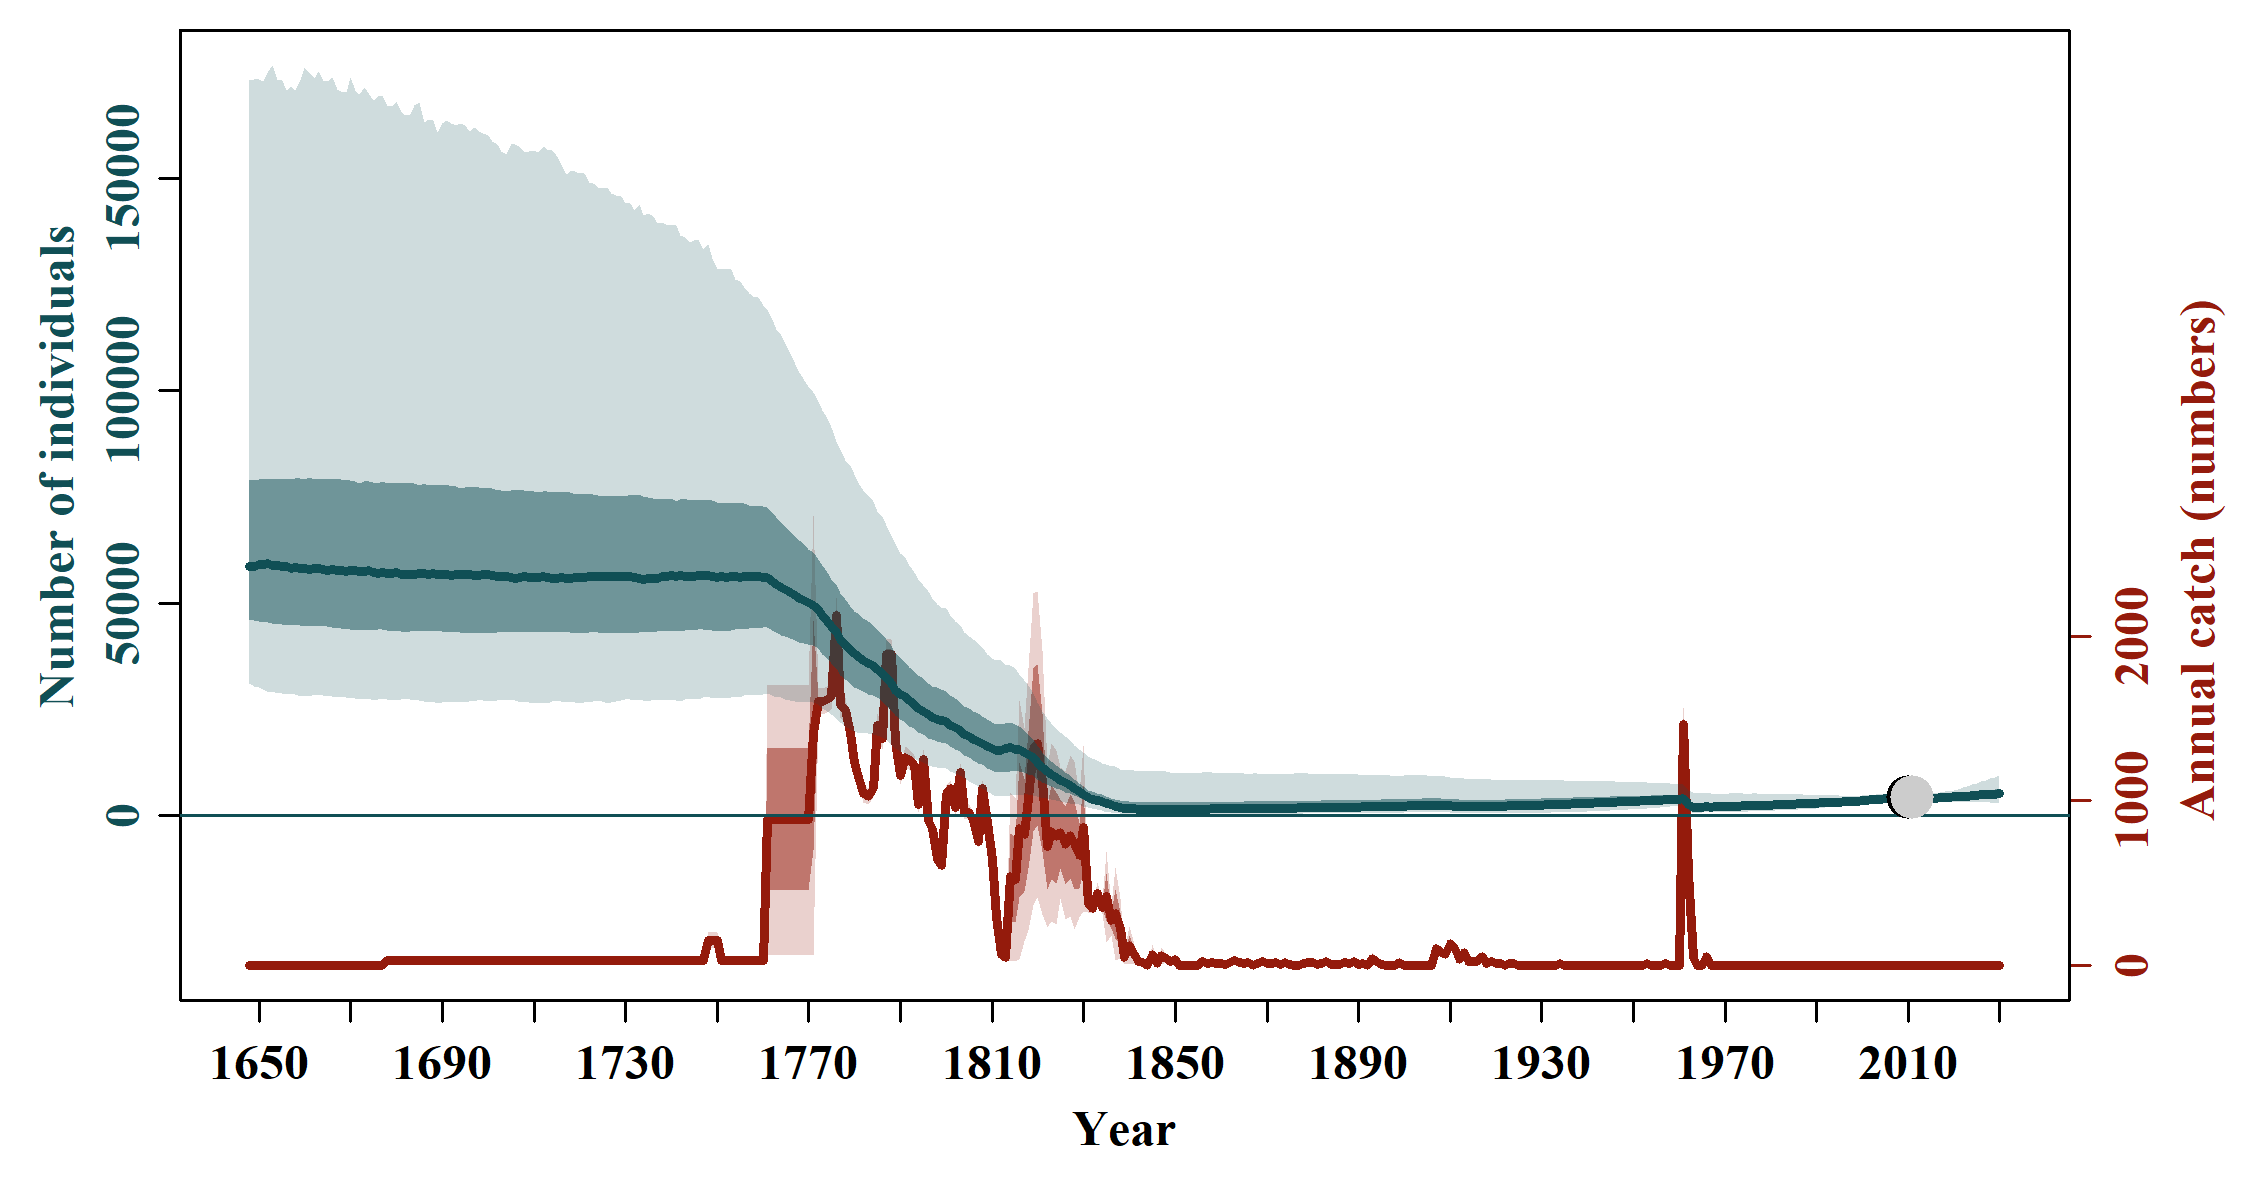

The table this chart was drawn from, first rows:
, N_1648, N_1649, N_1650, N_1651, N_1652, N_1653, N_1654, N_1655, N_1656, N_1657, N_1658, N_1659, N_1660, N_1661, N_1662, N_1663, N_1664, N_1665, N_1666, N_1667, N_1668, N_1669, N_1670
mean, 69736, 69795, 69897, 69788, 69740, 69761, 69599, 69369, 69227, 69113, 69158, 69159, 69206, 69063, 68988, 68942, 68942, 68934, 68852, 68731, 68718, 68679, 68633
median, 58682, 58739, 59119, 59083, 59398, 58969, 58907, 58730, 58519, 58223, 58433, 58103, 58168, 58000, 58184, 58108, 57809, 57797, 57843, 57700, 57664, 57458, 57738
2.5%PI, 31014, 30409, 30032, 29554, 28963, 29159, 28725, 28672, 28461, 28738, 28440, 28078, 28256, 28043, 28453, 28131, 28162, 28064, 27937, 27748, 27725, 27795, 27610
97.5%PI, 173190, 173418, 173516, 172908, 175300, 176617, 173426, 173150, 170876, 171676, 170813, 173193, 176197, 175097, 173620, 175225, 173078, 172881, 173980, 171186, 170534, 170330, 173781
5%PI, 33764, 33300, 33157, 32968, 32307, 32162, 31928, 32046, 31687, 31404, 31477, 31397, 31460, 31269, 31226, 31158, 30946, 30974, 31157, 31067, 31004, 30808, 30670
95%PI, 136160, 136779, 138118, 139600, 137731, 137869, 136978, 137439, 137814, 136863, 138198, 136562, 137230, 138244, 137885, 138010, 137114, 136560, 138130, 137587, 136056, 135607, 136009
min, 13735, 11737, 11557, 11031, 10354, 10865, 12780, 11750, 10957, 11616, 12256, 12267, 12711, 13146, 13226, 12657, 11913, 12405, 13443, 12581, 13657, 12886, 14084
max, 1679146, 1671888, 1526939, 1356341, 1417821, 1586408, 1500444, 1249323, 1417110, 1347053, 1351847, 1417257, 1553563, 1428929, 1458917, 1475821, 1492531, 1425887, 1279606, 1387995, 1523273, 1614999, 1655463
n, 10000, 10000, 10000, 10000, 10000, 10000, 10000, 10000, 10000, 10000, 10000, 10000, 10000, 10000, 10000, 10000, 10000, 10000, 10000, 10000, 10000, 10000, 10000
